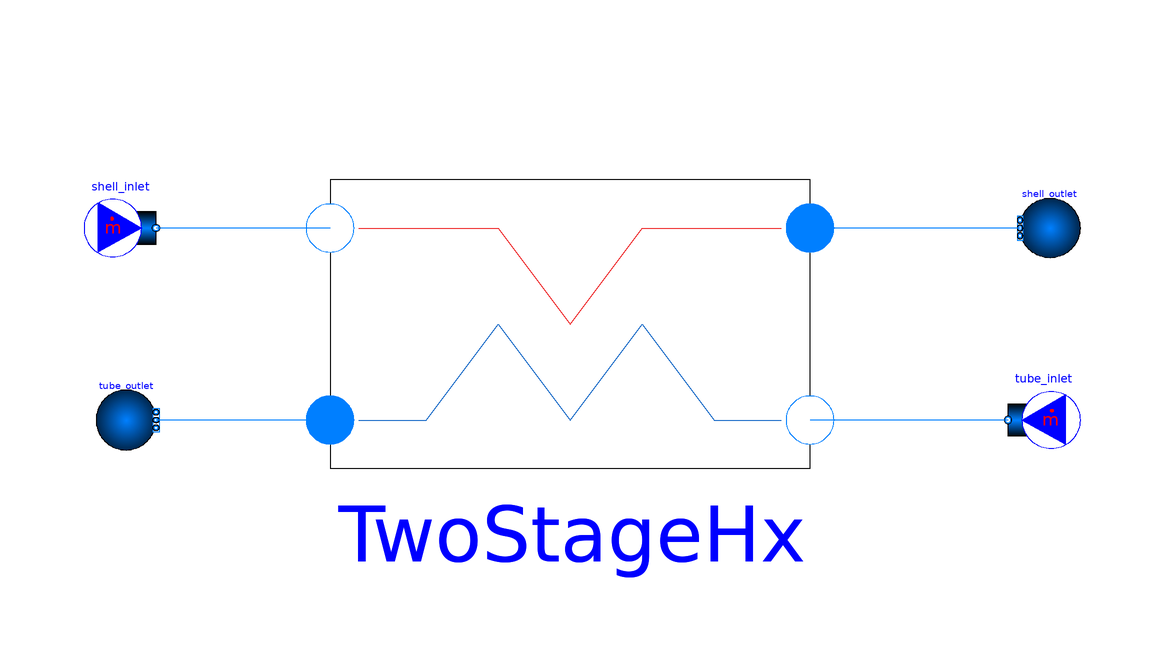

Above is the diagram view of the following Modelica model: its components placed by their Placement annotations and its connect equations drawn as lines.

model LMTD_HX_UA_2stage_Example
  "Example of an 2 stage condensation convection HX"
  import TRANSFORM;
  extends TRANSFORM.Icons.Example;
  replaceable package Medium_1 = Modelica.Media.Water.StandardWater;
  replaceable package Medium_2 = Modelica.Media.Water.StandardWater;

  TRANSFORM.Fluid.BoundaryConditions.MassFlowSource_h tube_inlet(
    redeclare package Medium = Medium_2,
    m_flow=504.1,
    h=929.8e3,
    nPorts=1)
    annotation (Placement(transformation(extent={{85,-22},{73,-10}})));
  TRANSFORM.Fluid.BoundaryConditions.Boundary_ph tube_outlet(
    redeclare package Medium = Medium_2,
    p(displayUnit="bar") = 7957000,
    h=1046.5e3,
    nPorts=1)
    annotation (Placement(transformation(extent={{-79,-21},{-69,-11}})));
  TRANSFORM.Fluid.BoundaryConditions.MassFlowSource_h shell_inlet(
    m_flow=32.35,
    redeclare package Medium = Medium_1,
    h=2775.3e3,
    nPorts=1)
    annotation (Placement(transformation(extent={{-81,10},{-69,22}})));
  TRANSFORM.Fluid.BoundaryConditions.Boundary_ph shell_outlet(
    p(displayUnit="bar") = 6079000,
    redeclare package Medium = Medium_1,
    nPorts=1)
    annotation (Placement(transformation(extent={{85,11},{75,21}})));
  TRANSFORM.HeatExchangers.LMTD_HX_UA_2stage TwoStageHx(
    redeclare package Medium_1 = Medium_1,
    redeclare package Medium_2 = Medium_2,
    counterCurrent=true,
    p_start_1_condensation=7113000,
    p_start_1_convection=6079000,
    p_start_2_convection=8054000,
    p_start_2_condensation=99999.99999999999*((80.54 + 79.57)/2),
    h_start_1_condensation=1218346,
    h_start_1_convection=956.8e3,
    h_start_2_convection=946584,
    h_start_2_condensation=1046.5e3,
    m_flow_start_1=shell_inlet.m_flow,
    m_flow_start_2=tube_inlet.m_flow,
    UA(start=TwoStageHx.UA0),
    R_1_condensation=10.34e5/32.35,
    R_1_convection=0.001,
    R_2_condensation=0.97e5/504.1/2,
    R_2_convection=0.97e5/504.1/2,
    V_1_condensation=0.01,
    V_1_convection=0.01,
    V_2_condensation=0.01,
    V_2_convection=0.01,
    UA0=376757)
    annotation (Placement(transformation(extent={{-40,-40},{40,40}})));

equation
  connect(tube_inlet.ports[1], TwoStageHx.port_a2) annotation (Line(points={{73,-16},
          {40,-16}},                   color={0,127,255}));
  connect(TwoStageHx.port_a1, shell_inlet.ports[1]) annotation (Line(points={{-40,16},
          {-69,16}},                       color={0,127,255}));
  connect(shell_outlet.ports[1], TwoStageHx.port_b1) annotation (Line(points={{75,16},
          {40,16}},                             color={0,127,255}));
  connect(TwoStageHx.port_b2, tube_outlet.ports[1]) annotation (Line(points={{-40,-16},
          {-69,-16}},                  color={0,127,255}));
  annotation (
    Diagram(coordinateSystem(preserveAspectRatio=false, extent={{-100,-100},{
            100,100}})),
    experiment(
      StopTime=350,
      __Dymola_NumberOfIntervals=1000,
      __Dymola_Algorithm="Dassl"),
    __Dymola_experimentSetupOutput,
    Documentation(info="<html>
<p>Example 11.1 (pp. 680-682).</p>
<p>A counterflow, concentric tube heat exchanger with oil and water taken from Example 11.1 (pp. 680-682) of Fundamentals of Heat and Mass Transfer by Incropera and DeWitt.</p>
</html>"));
end LMTD_HX_UA_2stage_Example;